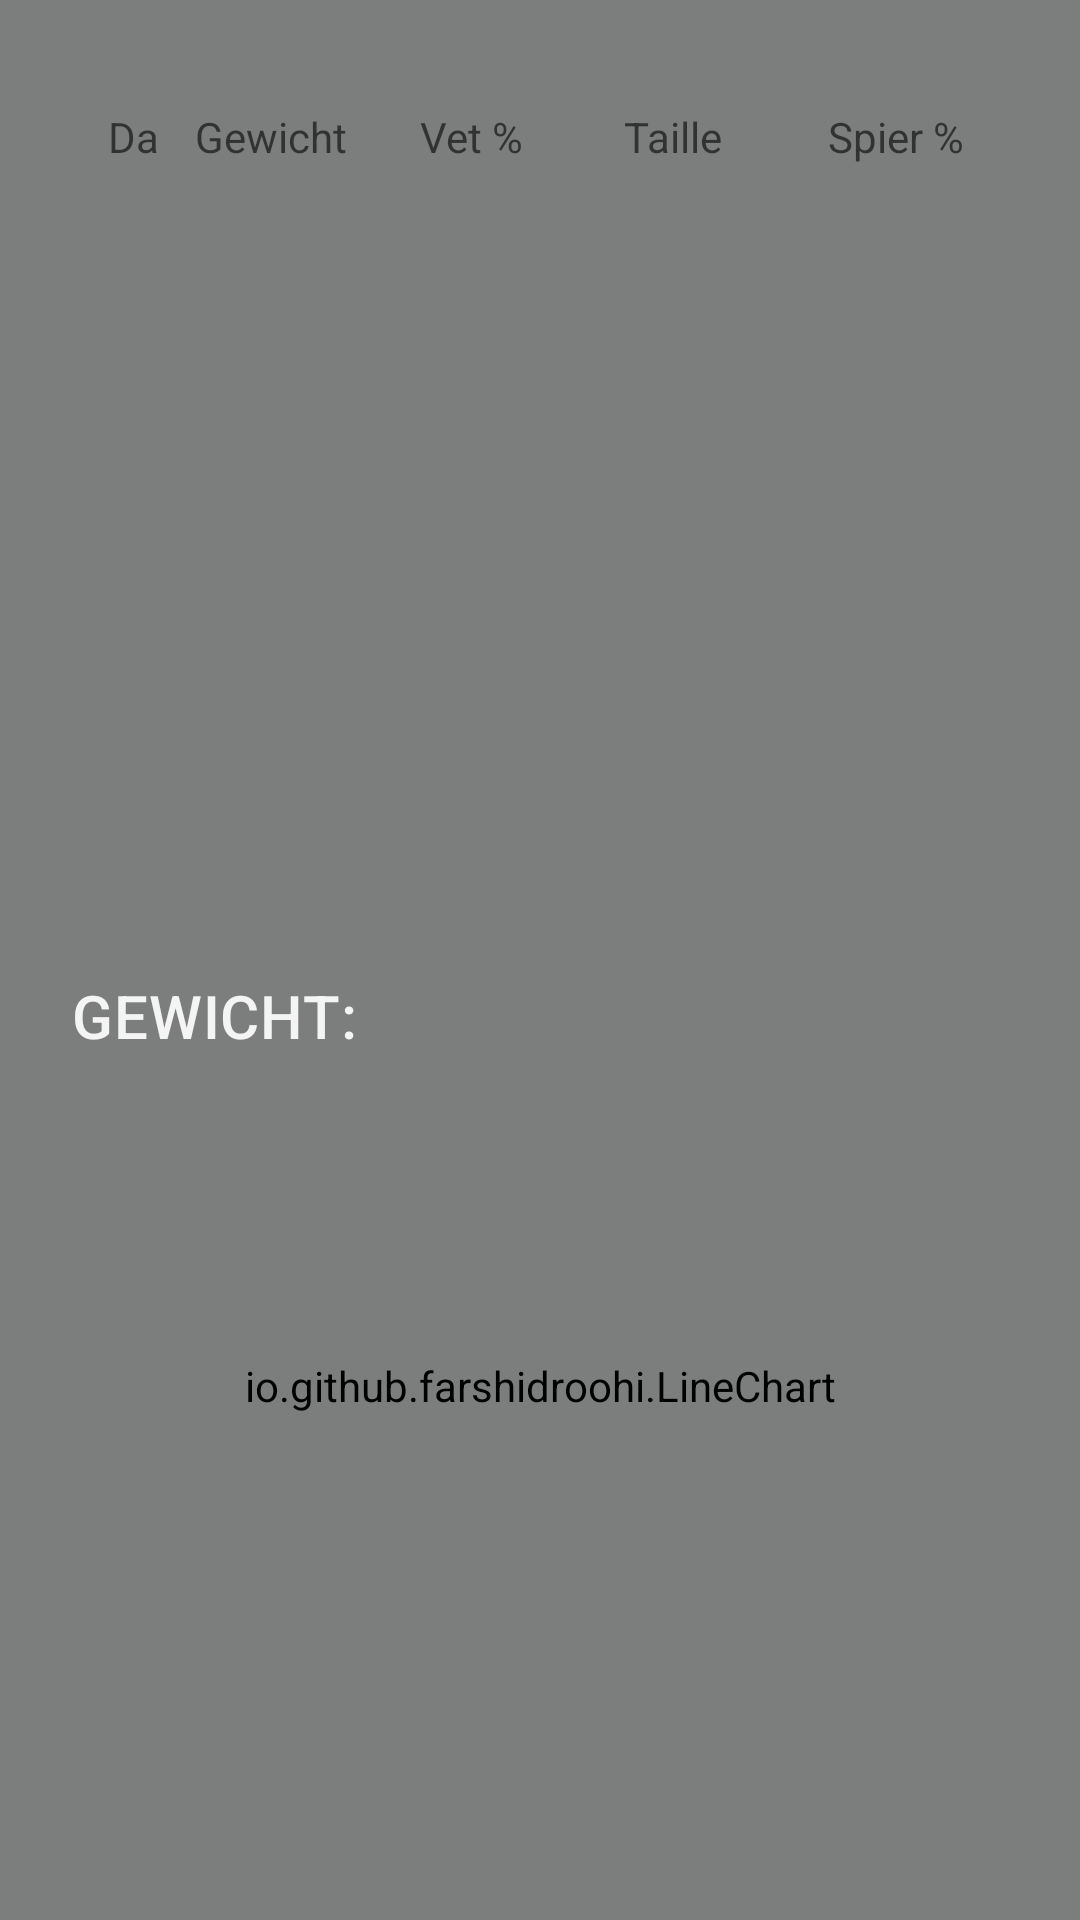

This screen was rendered from an Android layout file. Write that file and the resources it references.
<!-- AndroidManifest.xml: application theme Theme.Squads -->
<!-- res/layout/fragment_stats.xml -->
<?xml version="1.0" encoding="utf-8"?>
<ScrollView xmlns:android="http://schemas.android.com/apk/res/android"
                xmlns:app="http://schemas.android.com/apk/res-auto"
                xmlns:tools="http://schemas.android.com/tools"
                android:id="@+id/fragment_stats_layout"
                android:layout_width="match_parent"
                android:layout_height="match_parent"
                tools:context="com.hogent.squads.view.userhome.UserHomeFragment">

    <LinearLayout
            android:layout_width="match_parent"
            android:layout_height="wrap_content"
            android:clipChildren="false"
            android:clipToPadding="false"
            android:orientation="vertical"
            android:padding="24dp"
            android:paddingTop="16dp">


        <RelativeLayout
                android:layout_width="match_parent"
                android:layout_height="wrap_content"
                android:paddingBottom="10dp"
                >

            <TextView
                style="@style/Widget.Squads.TextInputLayout"
                android:id="@+id/report_Date"
                android:layout_width="68dp"
                android:layout_height="wrap_content"
                android:hint="Datum"
                android:padding="12dp"
                android:drawablePadding="16dp"
                android:layout_alignParentLeft="true"/>

            <TextView
                    style="@style/Widget.Squads.TextInputLayout"
                    android:id="@+id/report_Weight"
                    android:layout_width="75dp"
                    android:layout_height="wrap_content"
                    android:hint="Gewicht"
                    android:padding="12dp"
                    android:drawablePadding="16dp"
                    android:layout_toStartOf="@id/report_FatPercent"
                    />

            <TextView
                    style="@style/Widget.Squads.TextInputLayout"
                    android:id="@+id/report_FatPercent"
                    android:layout_width="68dp"
                    android:layout_height="wrap_content"
                    android:hint="Vet %"
                    android:padding="12dp"
                    android:drawablePadding="16dp"
                    android:layout_toStartOf="@id/report_Waist"
                    />

            <TextView
                    style="@style/Widget.Squads.TextInputLayout"
                    android:id="@+id/report_Waist"
                    android:layout_width="68dp"
                    android:layout_height="wrap_content"
                    android:hint="Taille"
                    android:padding="12dp"
                    android:drawablePadding="16dp"
                    android:layout_toStartOf="@id/report_MusclePercent"
                    />

            <TextView
                    style="@style/Widget.Squads.TextInputLayout"
                    android:id="@+id/report_MusclePercent"
                    android:layout_width="72dp"
                    android:layout_height="wrap_content"
                    android:hint="Spier %"
                    android:padding="12dp"
                    android:drawablePadding="16dp"
                    android:layout_alignParentEnd="true"
                    />

        </RelativeLayout>

        <RelativeLayout
                android:layout_width="match_parent"
                android:layout_height="wrap_content"
                android:paddingBottom="30dp">

            <androidx.recyclerview.widget.RecyclerView
                    android:id="@+id/reports"
                    android:layout_width="match_parent"
                    android:layout_height="200dp"
                    android:paddingTop="5dp"
                    app:layoutManager="androidx.recyclerview.widget.LinearLayoutManager"
                    android:layout_marginTop="4dp"
                    android:layout_marginStart="4dp"
                    android:layout_marginEnd="4dp"
                    android:layout_marginBottom="4dp"
                    >
            </androidx.recyclerview.widget.RecyclerView>

        </RelativeLayout>

        <TextView
                android:id="@+id/joinedSessionsText"
                android:layout_width="wrap_content"
                android:layout_height="wrap_content"
                android:text="Gewicht:"
                android:textAppearance="@style/TextAppearance.Squads.SubTitle"
                android:layout_marginTop="10dp"
                android:paddingBottom="10dp"
                >
        </TextView>

        <RelativeLayout
                android:layout_width="match_parent"
                android:layout_height="wrap_content">

            <io.github.farshidroohi.LineChart
                    android:id="@+id/lineChart"
                    android:layout_width="match_parent"
                    android:layout_height="200dp"
                    android:orientation="vertical"
                    android:layout_alignParentEnd="true"
                    app:chart_bg_color="#000000"
                    app:chart_line_color="#32FFFFFF"
                    app:chart_line_size="4dp"
                    app:chart_padding_bottom="40dp"
                    app:chart_padding_left="20dp"
                    app:chart_padding_right="20dp"
                    app:chart_padding_top="20dp" />
        </RelativeLayout>




    </LinearLayout>

</ScrollView>
<!-- resources referenced by this layout -->
<resources>
  <style name="TextAppearance.Squads.SubTitle" parent="TextAppearance.MaterialComponents.Headline6">
          <item name="textAllCaps">true</item>
          <item name="android:textStyle">normal</item>
          <item name="android:textColor">?android:attr/textColorPrimary</item>
      </style>
  <style name="Widget.Squads.TextInputLayout" parent="Widget.MaterialComponents.TextInputLayout.OutlinedBox">
          <item name="hintTextAppearance">@style/TextAppearance.Squads.TextInputLayout.HintText</item>
          <item name="hintTextColor">@color/textColorPrimary</item>
          <item name="android:paddingBottom">8dp</item>
          <item name="boxStrokeColor">@color/textInputOutlineColor</item>
      </style>
  <style name="Theme.Squads" parent="Theme.MaterialComponents.Light.NoActionBar">
          
          <item name="colorPrimary">@color/colorPrimary</item>
          <item name="colorPrimaryDark">@color/colorPrimaryDark</item>
          <item name="colorAccent">@color/colorAccent</item>
          <item name="android:windowLightStatusBar" tools:targetApi="m">true</item>
          <item name="android:textColorPrimary">@color/textColorPrimary</item>
          <item name="android:background">@color/backgroundColor</item>
          <item name="snackbarStyle">@style/Widget.App.Snackbar</item>
      </style>
  <style name="TextAppearance.Squads.TextInputLayout.HintText" parent="TextAppearance.MaterialComponents.Subtitle2">
          <item name="android:textColor">?android:attr/textColorPrimary</item>
      </style>
  <color name="textColorPrimary">#f4f4f4</color>
  <color name="textInputOutlineColor">#1d1f1f</color>
  <color name="colorPrimary">#f4f4f4</color>
  <color name="colorPrimaryDark">#1d1f1f</color>
  <color name="colorAccent">#040606</color>
  <color name="backgroundColor">#7C7D7D</color>
  <style name="Widget.App.Snackbar" parent="Widget.MaterialComponents.Snackbar">
          <item name="materialThemeOverlay">@style/ThemeOverlay.App.Snackbar</item>
  
      </style>
  <style name="ThemeOverlay.App.Snackbar" parent="">
          <item name="colorPrimary">@color/colorPrimary</item>
          <item name="colorOnSurface">@color/colorPrimaryDark</item>
          <item name="backgroundColor">@color/colorPrimaryDark</item>
      </style>
</resources>
